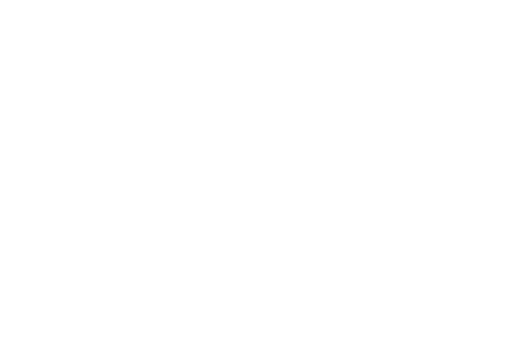
t = 0.00 s
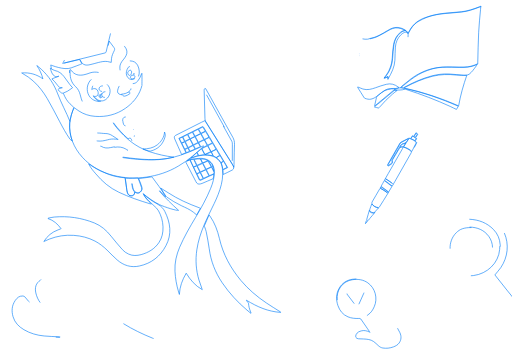
t = 1.25 s
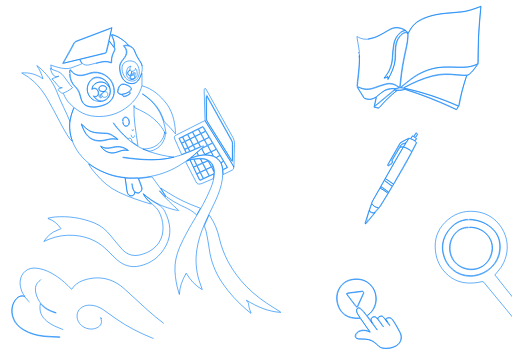
t = 2.50 s
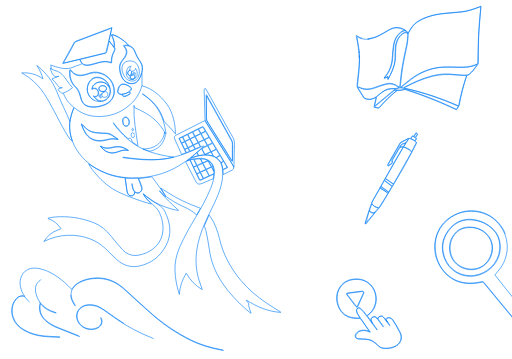
t = 3.75 s
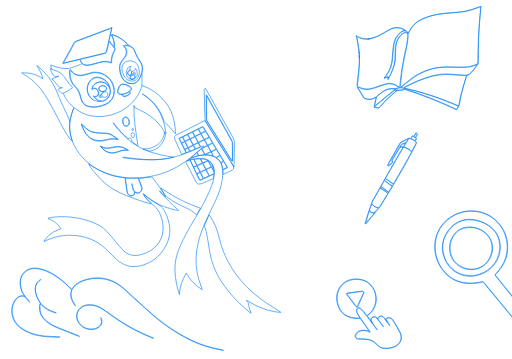
t = 5.75 s
t = 7.25 s: frame unchanged from t = 5.75 s, image omitted

The animated SVG that drew these frames (rendered in a browser with its animation timeline set to each time). Animation: 31 CSS @keyframes rules; one cycle of 8.40 s, repeats indefinitely.

<!--?xml version="1.0" encoding="utf-8"?-->
<!-- Generator: Adobe Illustrator 23.0.1, SVG Export Plug-In . SVG Version: 6.00 Build 0)  -->
<svg version="1.1" id="Layer_1" xmlns="http://www.w3.org/2000/svg" xmlns:xlink="http://www.w3.org/1999/xlink" x="0px" y="0px" viewBox="0 0 838.6 588" style="" xml:space="preserve">
<style type="text/css">
	.st0{fill:none;stroke:#007BF7;}
</style>
<g>
	<g>
		<path class="st0 eKKeooAd_0" d="M840.2,487.4c-3-3.7-6-7.3-8.9-11c-7-8.8-13.9-17.5-20.7-26.1c3.2-4,6.7-7.8,9.6-11.9
			c15.2-22.3,14-50.8-3.2-71.5c-10.1-12.2-23.4-19-39.1-20.5c-19.3-1.9-35.9,4.3-49.4,18.2c-12.2,12.5-17.1,27.9-15.4,45.3
			c1.2,12.6,5.6,24.1,13.8,33.8c10.1,11.9,22.9,18.9,38.7,19.8c8,0.5,15.9-0.3,23.7-2.2c1.4-0.3,2.2-0.1,3.1,1
			c7,8.6,14.1,17.1,21.2,25.7c8.7,10.5,17.3,21,26,31.5c0.2,0.2,0.5,0.3,0.7,0.5c0,0.5,0,1,0,1.4c-4.4-5.3-8.8-10.6-13.2-15.9
			c-10.5-12.8-21.1-25.5-31.6-38.3c-1.2-1.4-2.4-2.8-3.5-4.3c-0.7-0.9-1.4-1-2.5-0.8c-9.3,2.1-18.7,3.2-28.2,1.8
			c-16.4-2.4-29.4-10.7-38.4-24.4c-9.8-14.8-13.4-31.2-9.4-48.6c4.7-20.1,17.3-33.8,36.3-41.4c23.9-9.5,50.5-3.1,67.3,16.3
			c11,12.7,15.6,27.7,14.2,44.5c-1.2,14.9-8.1,27.2-18.4,37.8c-1.1,1.4-2.3,1.8-1,3.4c8.9,11,18.7,22.7,27.5,33.9
			c0.2,0.3,0.5,0.4,0.8,0.6C840.2,486.5,840.2,486.9,840.2,487.4z"></path>
		<path class="st0 eKKeooAd_1" d="M364.2,300.7 M364.2,300.7 M365.5,287.2 M367.1,285.8 M341.2,263.2l0.5,1c1.3,2.5,3.6,6,5,8.5l1.7-1.3l0,0
			c-1.3-2.7-3.2-5.7-5.9-7.4l-0.7-0.5l0,0L341.2,263.2z M145.2,268.4l0.6,1.3c3.7,6.5,6.9,10.2,11.1,15
			c10.5,12.6,22.7,23.1,37.6,30.1c16.6,7.9,34,13.8,51.6,19.1c0.4,0.1,0.8,0,1.8,0c-5.8-5-10.4-10.3-13.6-16.8
			c8.5,6.9,17.1,13.3,27,18.1c8.4,4,28.1,10.2,31.2,9.3c-11.2-10-21.9-20.3-31.5-31.7c0.1-0.1,0.3-0.3,0.4-0.4
			c3.1,3.4,6.5,6.7,9.6,10.1l0,0c0-0.5-0.3-1.3-0.6-1.8c-5.9-10.8-13.8-20.3-20.9-30.3c-0.3-0.4-1.2-0.7-1.8-0.6
			c-4.6,0.6-9.3,1.3-13.9,1.9c-2.2,0.3-4.5,0.5-6.9,0.7c0.8,1.7,1.5,3.2,2.1,4.7c1.3,3.4,2.8,6.7,3.6,10.1c1.2,4.9-4.3,9.5-6.6,9.4
			c-1.1,0-4.2-0.8-5.3-2.1c-0.1-0.1,0,2.2-0.7,3.4c-1.2,2.3-1.6,2.9-4.9,3c-3.3,0.1-5.3-1.8-6.3-4.7c-0.9-2.6-1.4-6.5-1.7-9.2
			c-0.6-4.1-1.1-8.2-1.8-12.3l-0.5-3.5c-8.3-0.6-17.3-2.2-26.5-5.5c-1-0.3-2-0.7-2.9-1.1c-3.3-1.5-6.7-2.9-10-4.4
			c-3.3-1.6-6.8-3.4-10.4-5.5C151.5,272.5,148.2,270.4,145.2,268.4z M348.4,255c0.1,0,0.2,0.1,0.3,0.1c0-0.1,0-0.3,0-0.4
			c-0.8-1.6-2.1-4.2-3-5.7l0,0c-2.6,1.1-7.5,3.4-10,4.4C339.4,253.6,344.7,254.3,348.4,255z M331.3,242.5c1.7-0.9,6.3-3.5,8.1-4.4
			c-1.6-2.8-3.4-6.4-4.9-8.9l0,0c-2.7,1.3-6.4,3.1-9.2,4.5c1.1,2.1,2.4,4.6,3.5,6.6 M328.6,239.8 M263.8,308.4l-0.5-0.3l0.2,0.4
			c2.6,4.3,5.5,8.5,8.2,12.8c0.3,0.5,0.9,1,1.4,1.4c7.6,5.3,15.4,10.2,23.8,14.1c7,3.3,14.2,6.3,20.3,11.1c1.6,1.3,3.2,2.6,4.9,4.1
			c2.1-3.7,4.1-7.2,6.2-10.9c-0.8-0.3-1.4-0.6-2-0.8c-17.8-6.5-35-14.2-50.9-24.6C271.5,313.1,267.6,310.9,263.8,308.4z M72.2,395.4
			c2.8-1.2,5.5-2.6,8.4-3.7c12.9-5.1,26.3-7.2,40.2-6.2c12.2,0.8,23.9,3.7,34.8,9.4c7.4,3.9,13.9,9,19.8,14.8
			c5.5,5.4,10.8,11,16.5,16c10.4,9.1,22.6,13,36.4,10c19.7-4.3,34.2-15.7,43.5-33.3c10.1-18.9,7.3-37.7-1.8-56
			c-2.3-4.6-5.7-8.5-10.3-11c-7-3.7-13.6-8.3-19.8-13.2l-4.2-3.5l1.4,2.7c1.2,2.5,6.3,7,9.1,9.9c3.3,3.3,6.8,6.3,10.2,9.6
			c1.3,1.3,2.4,2.9,3.3,4.5c4.4,8.1,7,16.8,7.3,26.1c0.3,9.4-1.5,18.3-6.9,26.1c-7,10.2-17,16.1-28.8,19.4
			c-6.9,1.9-13.8,2.3-20.6-0.8c-3.9-1.7-7.4-4.1-10.2-7.3c-6.3-7.2-12.6-14.5-18.5-22c-7.5-9.5-16.3-17.3-27.6-21.8
			c-21.1-8.4-43-11.6-65.6-9.6c-3.4,0.3-6.8,1.2-10.1,1.9c0,0.2,0,0.4-0.1,0.6c9.2,2.8,15.8,8.9,21.3,16.4c-0.2,0.3-0.3,0.4-0.4,0.5
			c-1.5,0.5-2.9,1-4.4,1.6c-9.8,3.6-17.6,9.9-23.1,18.8c0,0.1-0.1,0.3-0.1,0.4C71.9,395.5,72,395.5,72.2,395.4z M232.4,140.4
			c-0.5,1.6-0.9,3.2-1.5,4.8c-4.8,13.7-13.9,24.1-25.6,32.3c-14.9,10.3-31.5,14.4-49.4,13.1c-9.5-0.7-18.4-3.4-26.4-8.6
			c-2.7-1.7-5.3-3.7-7.9-5.5c-3.5,5.7-7,17.6-7.4,25.3c-1.1,21.7,6.5,40.1,20.8,55.9c13.9,15.3,31.5,24.7,51.4,29.8
			c17.5,4.4,35.3,5.1,53.2,2.6c18.6-2.6,36.2-8.4,52.4-18c8.1-4.8,15.9-10,23.1-16.2c5.7-4.9,11.3-9.8,16.9-14.7
			c0.6-0.6,1.1-1.3,1.6-1.9c-0.1-0.2-0.2-0.3-0.3-0.5c-2.2,1-4.4,1.9-6.6,2.9c-10.1,4.6-20.4,8.9-31,12.5
			c-15.4,5.1-31.3,7.7-47.6,7.7c-15.3,0-30.5-1.4-45.7-3.6c-0.5-0.1-0.9-0.3-1.3-0.4c0-0.2,0.1-0.3,0.1-0.5c27.4,3.5,56.3,7,83.6,0
			c-12.9-1.5-27.1-4.6-39.3-8.8c-12.5-4.2-23.8-10.4-33.9-18.8c-10.8-9-25.7-25.5-25.9-28.7c7.5,9.6,15.1,18.6,24.1,26.2
			c2.6-1.8,4.3-1.4,5.6,1.2c0.4,0.8,0.5,1.8,0.7,2.7c0.1,0.4,0.1,1.1,0.3,1.3c3,2.1,6.1,4.2,9.1,6.2c0.1-0.1,0.3-0.2,0.4-0.4
			c-3.1-21.8-7.5-43.4-6.4-65.6c0.3,0.6,0.4,1.2,0.4,1.8c-0.1,1,0.3,1.6,1.3,2c4.8,2.3,9.7,4.5,14.4,7.1c15,8.1,26.9,19.4,35,34.5
			c0.3,0.4,0.7,0.8,1,1.2l0.5-0.2c-0.7-3.8-1.4-7.6-2.1-11.3c-4.6-23.2-16.9-41.2-37-53.9c0.7,0,1.2,0.1,1.6,0.4
			c4.1,3.1,8.3,6.1,12.2,9.5c10.6,9.3,17.5,21,21.7,34.4c0.3,0.8,0.9,1.7,1.5,2.3c2.8,2.7,5.8,5.2,8.4,8.1c2.6,2.8,4.9,5.8,7.3,8.8
			c0,0,0.8,0.9,1.6,1.8c0.2-11.5-2.7-33.7-14.1-48.8C262.4,156.5,249.8,145.2,232.4,140.4z M331.3,474.4c-0.3-0.9-0.4-1.3-0.6-1.8
			c-1.6-4.6-3.3-9.2-4.8-13.9c-4.9-16.2-6-32.7-3.5-49.5c2.1-14.2,6.4-27.8,12-40.9c4-9.3,8.3-18.5,12.8-27.5
			c4.9-9.8,9.5-19.6,12.9-30c3.7-11.3,5.7-22.9,4.2-34.9c-1.4-10.4-6.9-17.1-16.9-20.3c-4.9-1.6-10-1.7-15.1-1.3
			c-6.7,0.6-13.1,2.3-19.3,4.8c-1.3,0.7-4.9,3.2-6.5,4.2c5.1-3.2,13.7-3.3,19.1-3.8c5.2-0.5,10.5,0.2,15.2,2.7
			c7.8,4.3,10,11.7,10.2,19.9c0.2,9.2-2.5,17.9-5.9,26.3c-6.8,16.7-15.6,32.3-24.8,47.8c-9.5,15.8-18.7,31.7-26,48.6
			c-5.4,12.6-8.4,25.7-7.7,39.5c0.6,11.6,2.6,22.8,5.9,33.9c0.4,1.4,0.9,2.8,1.3,4.1c0.5-12.6,4.7-23.8,11.2-34.8
			C311.9,458.7,319.8,468.1,331.3,474.4z M459.7,511.7c0.1-0.1,0.2-0.3,0.2-0.4c-0.3-0.2-0.6-0.4-1-0.7c-7.5-4.7-15.1-9.3-22.5-14.3
			c-15.6-10.5-29.8-22.6-41.9-37c-16.9-20.2-29.1-42.8-35.1-68.5c-3.1-13.2-7.6-25.7-15.5-36.9c-0.4-0.5-0.8-1-1.4-1.9
			c-2.6,6.1-5.2,11.8-7.6,17.5c-0.2,0.6,0.1,1.4,0.3,2.1c0.8,2.6,2,5.1,2.5,7.7c1.8,9.3,3.8,18.7,5,28.1
			c2.6,20.3,9.8,38.8,21.3,55.8c11.4,16.8,25.1,31.6,40.6,44.8c2.1,1.8,4.2,3.4,6.4,5.2c0.1-0.4,0.2-0.5,0.2-0.6
			c-0.2-0.6-0.4-1.2-0.7-1.8c-2-4.5-3.1-9.2-3.5-14.1c-0.1-1.2-1-1.9-1.9-2.5c-1-0.7-1.6-2.6-1.6-2.6l0,0
			C422,503,438.9,510.2,459.7,511.7z M61.2,107.9c-0.9-0.4,0,0-0.9-0.4c4.6,6.3,8,14,10,21.6c-10.4-7.3-21.8-10.7-34.8-9.6
			c1,0.6,1.6,1,2.2,1.3c6.1,3.5,11.9,7.4,17.1,12.2c9,8.3,16.5,18,22.6,28.5c7,12.2,13.6,24.7,20.1,37.2
			c5.7,10.9,10.2,19.2,17.1,29.3c0,0,3.5,2.8,3.9,3.3l0,0c-0.2-0.6-0.6-1.7-0.8-2.3c-3.2-9.3-4.3-17.9-3.5-27.8l0.3-2.5
			c-6-15-14.2-29.7-19.9-44.8c-5.9-15.7-14.7-29.3-27.1-40.6C65.5,111.6,63.3,109.8,61.2,107.9z M293,226.6c1.2-0.6,2.2-1,3.1-1.5
			c11.4-5.7,22.9-11.4,34.3-17.1c2.2-1.1,2.1-1.1,3.4,1c12,20.1,24,40.3,36.1,60.4c1,1.6,1.9,3.3,3,5.1c-2.2,1.1-4.3,2-6.3,3
			c-0.5,0.3-1.3,0.7-1.3,1.2c0,2,0.1,4.8,0.3,7.1c4.9-2.4,10.3-4.9,15-7.4c2.5-1.4,2.7-4.5,1.2-7c-0.3-0.5-0.9-1.5-1.2-2
			c-14.7-23.4-28.9-46.1-43.6-69.5c-0.5-0.8-0.8-1.5-1.3-2.3c-1.8,0.8-3.6,1.7-5.3,2.5c-14.2,7.2-28.5,14.4-42.7,21.6
			c-1.9,1-2.5,2.4-2,4.4c0.1,0.5,0.3,1,0.5,1.5c3.7,7.9,7.6,17.6,11.3,25.5l0,0c1.9-0.8,5-2.2,7.1-3
			C300.6,242.2,296.8,234.5,293,226.6z M85,129.2c1.5,1.4,2.9,2.6,4.1,4c1.8,2.1,3.6,4.3,5.3,6.6c1.6,2.1,2.5,3.6,5.1,3.6l1.2,0
			l1.4,0.3c-2.6,0.9-5.7,0.9-7.3,3.2c1.6,1.5,3.2,2.7,4.5,4.2c1.4,1.6,2.9,1.9,4.8,1.2c4.4-1.6,8.4-3.8,12.1-6.7
			c0.9-0.7,1.8-1.3,2.7-2c-1.9-2.1-3.3-3.5-4.5-5.1c-3.2-4.3-6.4-8.7-9.6-13.1c-3.8-5.1-8.6-8.6-14.9-9.9c-2.1-0.5-4.1-1.8-6.1-2.8
			c-0.5-0.2-0.9-0.7-1.4-1c0.6,2.8,1.6,5.3,2.6,7.8s2.6,4.2,4.9,5.4c0.7,0.4,1.6,0.7,2.5,0.7l1.1,0c0,0,2.8-1,2.9-0.8
			C92.6,126.4,88.8,127.8,85,129.2z M383.1,273.9c0.2,0,0.2-2.4,0.2-2.4s0-2.2,0-2.7c0.2-6.5,0.2-13.1,0.4-19.6
			c0.1-4.3,0.4-8.5,0.4-12.9c0-4.1-0.7-7.8-2.8-11.4c-12.4-21.8-24.2-43.7-36.5-65.6c-2.6-4.6-5.2-9.3-7.8-13.9l-1.4-0.6l-1,1.2
			c-0.1,0.6-0.2,1.3-0.2,2c0.1,4.7,0.3,9.5,0.4,14.2c0.3,10.6,0.5,21.2,0.9,31.8c0.1,1.6,0.3,3.4,1.1,4.8
			c13.3,21.3,26.7,42.6,40,63.9C378.7,265.3,381.9,271.3,383.1,273.9z M215.9,300.9l0.5-0.1c0.1,0.4,1,5.5,1.1,5.9
			c0.8,3.1,1.6,4.8,1.6,4.8c1.3,3.2,5.4,4.7,8.3,4c3.4-0.7,5.5-4.3,4.5-7.9c-1.4-4.7-4-11.3-5.7-15.9l-1.9,0c-4.6,0-9,0.6-13.6,0.5
			c-1.8,0-3.5-0.2-5.4-0.4c0,0.5,0,0.7,0,0.9c0.7,5.2,1.4,10.4,2.1,15.6c0.4,3,0.5,6.1,2.1,8.9c1.3,2.3,3.2,3.4,5.9,3.2
			c2.6-0.2,4.2-1.7,5-4c0.2-0.6-0.3-2.4-0.7-3C216.6,309.5,216.7,305.5,215.9,300.9z M114.5,199c1.2-7.3,3.5-15.3,6-22l0.4-1.1
			c-1.7-1.6-4.5-4.3-6.2-5.8c-4.4-4.2-8-9.7-11-17.4 M93.1,147.9 M350.4,285.1c-0.8,0.3-1.2,0.5-1.6,0.7c-6.6,3.1-13.2,6.1-19.7,9.2
			c-1.6,0.8-2.2,0.4-3-1.1c-4.8-9.9-10.2-22-15.1-31.9l0,0c-1.2,0.2-5.8,2.3-6.7,3.3l0.3,0.8c5.4,10.4,10.9,20.9,16.2,31.3
			c2,4,3.8,4.8,8.1,3.7c0.7-0.2,1.4-0.4,2.1-0.7c5.7-2.4,12.5-5.3,18.1-7.7c0-0.1,0.1-0.5,0.3-1.1
			C349.8,289.6,350,287.5,350.4,285.1z M234,244l1.8,0.6c2.7,1.1,5.3,2.1,8,2.7c0.9,0.2,1.8,0.2,2.9,0.1c12.2-3.1,20-10.8,23.5-22.8
			c0.7-2.4,0.7-5.7-0.7-8.3c-0.5,8.6-5.6,15.9-11.8,20.9C251.3,242.4,242,244,234,244z M330.6,243.4c1.8,3.3,3.4,6.3,5.1,9.4
			c3.2-1.5,6.3-2.9,9.5-4.4c-1.7-3-3.7-6.8-5.4-9.6l0,0C337,240.2,333.5,241.9,330.6,243.4z M337.2,278.2c-3,1.4-5.8,2.8-8.8,4.1
			c1.7,3.4,3.2,6.5,4.9,9.8c3-1.4,5.9-2.8,9-4.2C340.5,284.5,338.9,281.4,337.2,278.2z M325,233.1c3.1-1.5,6-3,9-4.5
			c-1.8-3.2-3.5-6.1-5.2-9.3c-3,1.5-5.9,2.9-8.9,4.4C321.6,226.9,323.3,229.9,325,233.1z M328.1,281.6c3-1.4,5.8-2.7,8.8-4.1
			c-1.8-3.4-3.4-6.5-5.2-9.8c-2.9,1.3-5.7,2.6-8.6,3.9C324.8,275,326.4,278.2,328.1,281.6z M340.7,263.6c-2.8,1.3-5.5,2.4-8.3,3.7
			c1.8,3.4,3.4,6.5,5.1,9.8c2.9-1.3,5.5-2.6,8.4-3.9C344.1,269.9,342.5,266.8,340.7,263.6z M337.9,277.8c1.6,3.1,3.4,7.1,4.9,9.8
			l0,0c1.4-0.5,6.3-2.3,7.7-3l0.4-1.2l0-0.6c-0.7-1.4-3.9-8.4-4.4-9.1l0,0C344,274.9,340.7,276.6,337.9,277.8z M340.5,238.5
			c1.7,3,3.7,7.1,5.3,9.9l0,0c2.4-1.1,5.7-2.9,8.1-4c-1.8-3-4-6.9-5.8-9.7l0,0C346,235.7,342.9,237.3,340.5,238.5z M346.3,248.7
			c1.1,2.5,2.1,4.6,3,6.6l4.9,2.6l5.7-3.7c-1.9-3.2-3.9-6.3-5.7-9.4C351.5,246.2,349.1,247.4,346.3,248.7z M316,237.6
			c-1.6-3-3.4-6.7-4.9-9.4l0,0c-2.3,1.1-5.3,2.7-7.6,3.9c1.6,3.2,3.1,6.3,4.7,9.5C310.9,240.3,313.4,239.1,316,237.6z M316.7,237.2
			c2.6-1.3,5-2.5,7.6-3.8c-1.8-3.2-3.4-6.2-5.1-9.4c-2.6,1.3-5,2.5-7.5,3.8C313.5,231.1,315,234.1,316.7,237.2z M342.2,224.6
			c-1.9-3.1-3.7-6.1-5.5-9.2c-2.5,1.2-4.7,2.4-7.2,3.6c1.7,3,3.6,6.6,5.2,9.4l0,0C337,227.4,340,225.9,342.2,224.6z M322.7,270.8
			c3-1.3,5.7-2.6,8.6-3.9c-1.1-2.1-2-4.7-3.1-6.6l0,0c-3.1,0-7.4,0-10.3,0.8C319.4,264,321.2,267.7,322.7,270.8z M347.8,234
			c-1.8-3.1-3.5-5.9-5.3-8.8c-2.5,1.3-4.9,2.5-7.4,3.7c1.7,3.1,3.3,5.9,5,8.9C342.7,236.5,345.1,235.3,347.8,234z M319.5,223.1
			c3.1-1.5,5.9-3,8.9-4.5c-1.4-2.4-2.6-4.5-3.9-6.8c-3,1.5-5.8,2.9-8.7,4.4C317.1,218.6,318.3,220.7,319.5,223.1z M307,220.5
			c-2.6,1.3-5,2.5-7.5,3.8c1.2,2.5,2.3,4.7,3.5,7c2.6-1.3,5.1-2.5,7.6-3.8C309.4,225.1,308.3,222.9,307,220.5z M330.1,243.7
			L330.1,243.7c-1.4,1.2-5.9,4.9-7.2,6l0,0l2.5,5.1c1.9-0.3,5.6-1.1,7.5-1.3c0.6,0,1.5-0.1,2.3-0.2
			C333.6,250.3,331.7,246.6,330.1,243.7z M307.7,220.2c1.1,2.1,2.6,4.9,3.7,6.8l0,0c2.2-1,5.2-2.4,7.5-3.5c-1.3-2.4-2.5-4.6-3.8-6.9
			C312.5,217.8,310.3,218.9,307.7,220.2z M322.3,271.7c-1.8,0.8-3.4,1.6-5.1,2.4c1.6,3.3,3.4,7.4,5,10.5l0,0
			c1.4-0.7,3.7-1.9,5.2-2.7C325.7,278.4,324.1,275.2,322.3,271.7z M332.7,292.4c-1.7-3.3-3.3-6.5-5-9.8c-1.8,0.8-3.4,1.6-5.1,2.4
			c1.7,3.4,3.2,6.6,4.8,9.9C329.2,294.1,330.9,293.3,332.7,292.4z M329.1,218.3c2.5-1.2,4.7-2.4,7.1-3.6c-1.4-2.3-2.6-4.5-4-6.7
			c-2.4,1.2-4.6,2.3-7,3.5C326.6,213.8,327.8,215.9,329.1,218.3z M317,237.9c1.1,2.1,2.1,4,3.1,5.9c2.7-1.2,5.2-2.4,7.9-3.6
			c-1.2-2.1-2.2-4.1-3.4-6.2C322,235.4,319.6,236.6,317,237.9z M362.3,266.7c1.3,3.6,2.4,7.2,2.7,11l6.9-3.5
			c-1.4-2.4-4.4-7.9-5.6-10L362.3,266.7z M297.9,234.8c1.6,3.3,3.1,6.3,4.6,9.5c1.8-0.9,3.2-1.6,4.9-2.5c-1.6-3.3-3.1-6.3-4.7-9.5
			C301,233.2,299.5,234,297.9,234.8z M316.9,273.4c1.8-0.8,3.4-1.6,5.1-2.3c-0.8-1.7-3.9-8.6-4.7-10.1l0,0c0,0-5.6,0.6-5.8,0.8
			C312.9,264.6,315.3,270.3,316.9,273.4z M319.4,244.2c-1.1-2.1-2-3.9-3.1-5.9c-2.6,1.3-5.2,2.6-7.8,4c0.8,1.7,2.1,4,2.9,5.4l0,0
			C314,246.7,316.9,245.5,319.4,244.2z M354.2,258.3c3,2.1,5.5,4.9,7.7,8.1c0.7-0.4,2.7-1.7,3.8-2.4c-0.2-0.4-0.4-0.7-0.6-1.1
			c-1.4-2.4-3-5.7-4.5-8l0,0C358.9,255.5,355.7,257.6,354.2,258.3z M302.3,231.7c-0.6-1.2-3-6.3-3.4-7.2l0,0l-5.2,2.3
			c1.1,2.2,2.6,4.9,3.8,7.3C299.2,233.3,300.6,232.5,302.3,231.7z M328.7,260.3c1.1,2.1,2.2,4.7,3.3,6.4l0,0c2.4-1,5.7-2.5,8.5-3.8
			C336.6,261.1,333,260.3,328.7,260.3z M302.9,245c0.9,1.7,1.6,3.3,2.5,5c1.8-0.7,3.4-1.4,5.1-2.1c-0.9-1.9-1.8-3.6-2.7-5.4
			C306.1,243.4,304.6,244.1,302.9,245z M322.5,250c-2.4,2.2-7.7,6.6-9.9,8.6l0.5-0.1c2.9-0.8,8.7-3,11.7-3.9
			C324.2,253.2,323.2,251.4,322.5,250z M348.6,271.9l-1.7,1.4l0.1,0.1c0.6,1.4,2.7,5.7,3.3,7.2c0.2-0.1,0.2-0.1,0.4-0.2
			C350.3,278.6,349.6,273.3,348.6,271.9z"></path>
		<path class="st0 eKKeooAd_2" d="M635.4,130.6l-0.1-2.4c0-0.7,0-1.4,0-2.4c-1.3,0.6-2.3,1.2-3.3,1.6c-1,0.5-2.9,0.7-2.9,0.7l0,0
			c0,0,0.6-1.2,1-1.8c7.4-9,11.8-20.1,12.4-31.7c0.4-7.4,0.9-14.8,2.2-22c1.4-8,5.1-15.1,11.8-20.2c1.6-1.3,5.5-3,7.7-2.4
			c-4.1-2.4-11-4.7-16-4.3c-4,0.4-7.6,1.8-11.1,3.8c-6.6,3.8-13.2,7.6-20,10.9c-3.4,1.6-7.3,2.2-11,3.2c0-0.2,0-0.4,0-0.6
			c10.7-1.9,19.6-7.5,28.7-13c4.8-2.9,9.8-5.3,15.6-5.1s10.7,2.4,15.3,5.7c1.1,0.8,1.7,2.3,2.7,3.6c0.8-1.5,1.7-3,2.6-4.6
			c5.7-10.3,14.5-16.7,25.3-20.7c10.4-3.9,21.2-6.1,32.2-7.2c8.9-0.9,17.9-1.5,26.9-2.4c10.5-1.1,20.4-4.5,30.1-8.3
			c0.6-0.3,1.3-0.5,2.3-0.9c-0.1,1.5-0.2,2.6-0.3,3.8c-1.2,15.4-2.8,30.8-3.5,46.3c-0.6,14-0.3,28.1-0.5,42.1c0,1.2-0.4,2.5-1,3.5
			c-4.1,5.7-8.3,11.4-13.7,15.9c-0.6,0.5-1.3,1.1-2.1,1.3c-2.1,0.6-2.8,2.1-3.4,4.1c-4.5,14.7-8.4,29.5-11,44.7
			c-0.2,1.1-0.9,2.2-1.5,3.2c-0.9,1.6-2,3.1-3.1,4.8c-2.4-1.1-4.9-2.2-7.4-3.3c-24.2-11.1-49-21-74.4-29.1c-1.4-0.5-2.7-0.9-3.9-0.6
			c-3.7,1-6.9,2-10.7,1.3c-0.6-0.1-1.8,0.7-2.3,1.1c-9.9,8-19,16.9-27.3,26.6c-0.5,0.6-1.4,1.1-2.1,1.1c-2.4,0-4.7-1.2-7.1-1.3
			c1.3-5.9,2.2-10.4,3.5-16.2c-1.6,0.8-2.9,1.4-4.2,2c-4.9,2.1-9.9,1.6-14.8,0c-0.5-0.2-1-0.8-1.4-1.3c-3.5-5.5-6.9-11.1-10.3-16.7
			c-0.1-0.1-0.5-2.5-0.5-2.5s0,0,0-0.1c0.6-11,1.5-14.9,2.5-24.6c0.4-3.5,1.6-15.3,1.1-22.2c0-0.5-0.2-2.8-0.1-2.9
			c0-0.1,0.3,1.9,0.6,3.6c0.2,15.2-1.6,30.2-3.4,45.2c-0.2,1.4,0.3,1.9,1.4,2.4c8.7,4.1,17.5,4.5,26.5,1c5.9-2.3,12-4.2,18.1-5.9
			c7.3-2,14.1-0.6,20.3,4c0.8,0.6,1.8,1,2.9,1.6c0.4-4.3,0.8-8.1,1.2-12c1.4-14.5,4-28.7,6.9-42.9c1.8-8.7,4.4-17.8,4.8-26.4
			c0.2-3.6,0.3-3.9,0.1-6.1c-0.2-1.5-2.4-2.2-3.9-1.9c-3.9,0.9-6.6,3.5-9,6.5c-4.1,5.3-6,11.5-6.5,18c-0.4,5.1-0.5,10.3-0.4,15.5
			C648.1,107.1,635.4,130.6,635.4,130.6 M780.7,105.6l-1.5,1c-6.8,3.2-17.1,4-26,3.8c-9.3-0.3-18.7-0.5-28-0.2
			c-11.4,0.3-22.1,3.5-32.4,8.2c-10.3,4.7-19.3,11.3-28,18.4c-2.3,1.9-5.3,4.3-7.6,6.2c0.1,0.2,0.2,0.4,0.3,0.6
			c3.4,0.6,3.2,0.1,4.9-0.7c13.9-7.6,28.2-14,43.5-18.2c9.7-2.6,19.5-4.1,29.5-3.5c7.9,0.4,15.8,1.4,23.6,2.1c3.7,0.2,5.6,0,9.3-1.6
			c5.3-4.1,7.9-8.7,11.7-13.6c0.9-1.3,2.1-3.5,2.1-3.5L780.7,105.6z M655.4,143.1c0.2,0.1,0.6,0.2,0.8,0.3c0.7-0.6,1.4-1.8,2.1-2.4
			c5-4,9.9-8.2,15-12c20-15.1,42.5-20.7,67.5-19.3c6.3,0.4,12.8,0.1,19.2,0.2c7.4,0.1,15.2-2.2,21.9-5.2l0.6-0.6
			c0.2-16.5,0.9-34.8,1.5-51.2c0.5-12.5,2.1-25.1,3.1-37.6c0.1-1.3,0.1-2.8,0.3-4.4c-0.9,0.3-2.1,0.7-2.7,0.9
			c-9.2,3.6-18.6,6.8-28.5,7.9c-8.6,1-17.2,1.5-25.8,2.3c-10.4,1-20.8,2.5-30.6,6.2c-5.2,2-10.4,4.4-15.2,7.2
			c-6.9,4.1-11.2,10.7-14.9,17.6c-0.5,1-1.2,2-1.2,3.1c-0.1,8.4-1.4,16.7-3.2,24.9c-3.9,17.6-7.3,35.3-8.8,53.4
			C656.1,137.3,655.6,140.5,655.4,143.1z M751.2,173.4c2.8-16.8,8-34.8,13.4-50.1c-5.5,0-12.3,0.2-17.5-0.4
			c-12.9-1.5-25.7-1.2-38.4,1.9c-15.6,3.9-30.3,10.3-44.4,17.8c-0.4,0.2-1.8,1-2.6,1.5C692.4,150.7,722.7,160.9,751.2,173.4z
			 M585.9,142.4c0,0.3-0.1,0.7,0,0.9c3.2,5.3,7.1,11.1,10.3,16.4c0.3,0.4,0.9,1.3,1.4,1.4c3.4,1,6.5,2,10,1.3
			c4.5-0.8,8.7-3.8,11.9-6.5c3.8-2.8,7.3-6.3,11.5-8.5c5.2-2.8,11.7-2.5,17.5-2.5c1.5,0,3.6-1.1,5.2-1.5l-1.4-0.8l-0.4-0.3
			c-5.7-4.3-12.2-6-19.2-4.2c-6,1.5-11.8,3.5-17.6,5.6c-6.8,2.4-13.5,4.2-20.7,2.1C591.7,145,588.7,143.3,585.9,142.4z M750.7,174
			c-28.1-12.3-57.8-22.8-87.8-29c0.8,0.8,1.6,1.3,2.9,1.7c24.4,7.9,48.3,16.9,71.6,27.6c3.2,1.4,7,3.5,10.2,4.9
			C748.7,177.6,749.7,175.8,750.7,174z M668.2,55.2c-1.7-4.3-4.4-5.4-6.5-4.6s-4.2,1.9-5.9,3.3c-6,5.1-9.4,11.9-10.6,19.5
			c-1.2,7.5-1.6,15.1-2.2,22.7c-0.8,10.1-3.8,19.3-10,27.5c-0.9,1.1-2.9,3.1-3.7,4.3l0,0c1.6-0.9,4.4-1.7,6.2-2.7
			c0.1,1.2,0,2.4,0.2,3.9c5.6-9.5,10.6-19.7,11.1-30.5c0.4-7.2,0.2-14.4,0.8-21.5c0.7-7.8,3.4-14.8,9.3-20.3
			C659.6,54.4,665.3,50.1,668.2,55.2z M647.6,145.5c-8.5-0.5-16.4,1.2-23.2,6.7c-2.2,1.8-4.5,3.5-6.7,5.4c-0.5,0.4-0.9,1.1-1,1.8
			c-1,4.1-1.9,8.3-2.8,12.4c-0.1,0.5-0.1,1.1-0.2,1.8C625.1,164.1,636.3,154.8,647.6,145.5z M650.6,148c0,0-0.5,0-2.1-0.1
			c-0.7,0-2.2,0-2.9,0.5c-9.1,7.4-18.1,14.9-27.1,22.4c-1.7,1.4-3.2,2.4-5.2,4.3c2.2,0.5,4.9,1.9,6.6,1.8c0.9-0.1,1.6-1.2,2.2-1.8
			c6.4-7.5,13.1-14.3,20.6-20.8C644.8,152.3,648.4,149.9,650.6,148z M646.3,147.4c5.4,0.1,11.7,0.5,16.7-1.3
			C659.8,142.5,650,143.5,646.3,147.4z"></path>
		<path class="st0 eKKeooAd_3" d="M48.2,494.8c-0.4-0.3-0.8-0.6-1.1-1c-2.2-2.6-4.3-5.2-6.5-7.7c-0.6-0.7-2.3-1.2-3.2-1.3
			c-5.8-0.3-9.3,2.8-12.4,7.3c-5.7,8.2-6.3,17.3-3.6,26.7c2.8,9.7,9.4,16.2,17.8,21.2c10.2,6.1,21.5,9.2,33.2,10.3
			c8.2,0.7,16.4,1,24.6,1.4c0.4,0,0.8,0.1,1.5,0.3c-0.6,0.3-0.8,0.6-1,0.5c-12-0.7-24-0.4-35.8-3c-10.6-2.4-20.5-6.2-29.2-13
			c-12.1-9.5-16.4-25.6-11-39.3c2.1-4.2,4.2-7.8,8-10.5c1.9-1.2,4.5-2.1,6.8-2.3c2.2,0.1,3.6,1.2,4.4,1.1c-1-2.1-2.4-2.6-4.7-7.7
			c-2.1-5.6-3.6-11.2-3-17.3c1.5-13.9,12.3-22.8,26.2-21.3c13.1,1.4,24.4,7,35.1,14.4c8.2,5.7,15.7,12.3,22.4,19.7
			c0.2,0.2,0.3,0.3,0.7,0.6c2-3.7,4.9-6.5,8.2-9c6.3-4.7,13.6-7,21.2-8.5c14.6-2.8,28.7-0.9,41.9,6c6.3,3.3,11.7,7.7,16.9,12.4
			c11.9,10.8,23.7,21.8,35.6,32.6c22,20,46,37.1,72.8,50.1c15.8,7.6,32.5,12.3,49.7,15.4c0.7,0.1,1.4,0.3,2.1,0.5
			c0,0.2-0.1,0.4-0.1,0.6c-0.5-0.1-1.1-0.1-1.6-0.2c-20.2-3.6-39.6-9.6-57.8-19.3c-17.9-9.6-35-20.5-50.5-33.7
			c-12.5-10.6-24.5-21.7-36.7-32.6c-8-7.1-15.4-14.9-24.3-21.1c-12.6-8.8-26.6-12.1-41.8-10.8c-8,0.7-15.6,2.7-22.7,6.5
			c-4.3,2.3-8.1,5.2-10.8,9.3c-4,5.9-3.6,12.2-1.3,18.4c1.2,3.1,3,6,4.6,8.9c0.3,0.5,0.5,1,0.4,1.7c-0.2-0.2-0.6-0.4-0.7-0.6
			c-3.5-5.4-6.6-11-6.7-17.6c0-2.4,0.5-5.7,1.1-7.1l0.4-1.1c-12-13-26.6-24.8-43.3-31.3c-5.7-2.2-11.6-3.6-17.7-3.6
			C42,440,31.6,451.9,33.6,466.2c0.9,6,2.1,12,5.9,17c2.6,3.5,5.5,6.8,8.3,10.1c0.3,0.4,0.6,0.8,0.9,1.2
			C48.5,494.6,48.4,494.7,48.2,494.8z"></path>
		<path class="st0 eKKeooAd_4" d="M660.3,240.8c-3.2-0.5-4.9,0.2-6.4,2.7c-3.6,6-7.1,12-10.7,17.9c-0.6,0.9-0.8,1.7-0.4,2.8
			c0.7,1.8-0.1,3.5-1.9,4.7c-1.5,0.9-3.1,2-4.6,2.8c-0.4,0.2-0.9-0.2-1.3-0.5c-0.3-0.2-0.3-1.2,0-1.6c6.8-11.9,13.4-23.6,20.2-35.5
			c0.4-0.6,1.1-1.1,1.7-1.4c4-2.1,8.1-4.1,12.2-6.1c0.6-0.3,1.4-0.3,2.1-0.1c1.4,0.4,2.1,0,2.6-1.3l0.8-1.6c0.5-1.2,1.3-1.5,2.6-0.6
			l1.4-1c0.9-1.4,1.7-3,2.5-4.4c0.4,0,0.5,0,0.6,0c3.1,1.8,3.1,1.8,1.1,4.8c-0.6,0.9-1.2,1.9-1.9,2.9c2,1,1.6,2.3,0.5,3.6
			c-1.1,1.4-1.3,2.6,0.4,3.8c1,0.7,0.7,1.4,0.2,2.3c-6.6,12.4-12.7,25-19.7,37.2c-12.7,22.1-25.9,43.9-39.1,65.7
			c-1.6,2.6-4.1,4.6-6,7c-4.4,5.3-8.6,10.7-13,16.1c-1.4,1.8-2.8,3.5-4.3,5.2c-0.4,0.4-1.1,0.4-1.6,0.6c-0.1-0.6-0.4-1.2-0.3-1.8
			c3.5-10.8,6.7-21.6,10.6-32.2c1.6-4.5,4.4-8.7,6.7-12.9c11.5-20.5,23.1-41.1,34.7-61.6c3.1-5.5,6.6-10.7,9.8-16.2L660.3,240.8z
			 M598.5,366.3c1-1.1,2.1-2.3,3.2-3.6c-0.8-0.5-1.2-0.8-1.8-1.2C599.4,363.3,598.9,364.8,598.5,366.3 M655.5,241.1
			c0.7-0.7,3.2-0.5,4-0.6c0.7,0,1.5-0.2,2.2-1.8c0.5-1.1,2.5-3.8,3.1-4.8c-1.7,0.8-2.8,1.5-4.4,1.7c-2,0.5-3.3,2-4.6,4.1
			c0,0.1-1,1.8-1,1.9C654.9,241.5,655.5,241.1,655.5,241.1z M667,228c-3.5,1.6-6.9,4.1-10.4,5.8c-0.5,0.2-0.8,0.8-1.1,1.3
			c-6.6,11.4-13.1,22.7-19.6,34.1c-0.3,0.5-0.4,1-0.6,1.5c0.2,0.2,0.3,0.3,0.5,0.5c2-1.3,4.1-2.5,5.9-4.1c0.6-0.5,0.6-2.1,0.3-3
			c-0.3-1-0.3-1.6,0.2-2.5c4.3-7.2,8.7-14.3,12.8-21.6c1.4-2.5,3-4.2,5.8-4.7c3.6-0.6,6.6-4,7.8-7l0.4-1.1L667,228z M644.4,301.3
			c0.7-1.2,1.5-2.4,2.2-3.7c8.9-15.7,17.8-31.5,26.8-47.2c0.8-1.3,0.5-2.1-0.6-3c-3-2.6-8.3-5.4-12.1-6.5l-1,1.8
			c-8,13.7-15.7,27.6-23.7,41.4c-1.6,2.8-3.2,5.6-4.7,8.3C635.8,295.4,640,298.3,644.4,301.3z M622.7,308.4
			c-0.2,0.2-0.4,0.2-0.4,0.3c-4.2,7.8-8.7,14.4-12.9,22.2c-0.2,0.5-0.6,2.3-0.1,3.2c2.4,3.4,6.2,5.3,10.3,5.9c0.5,0.1,1.2,0,1.5-0.5
			c4.3-7,9.8-15.3,14-22.4c0.3-0.4-0.8-1.3-0.8-1.3C631.1,312.9,626.9,310.5,622.7,308.4z M674.5,248.1c2.3-4.6,4.7-8.8,6.8-13.3
			c0.2-0.3,0.1-1.6-0.2-2c-2-3.1-5.6-4-8.7-5.4c-0.8-0.4-2.5-1.1-3.4,0.4c-2.6,4.2-5.2,8.5-7.9,12.9
			C666.5,242,670.8,244.3,674.5,248.1z M636.6,314.4c1.7-2.9,3.5-5.9,5.4-9.1c-4.3-3.2-8.4-6.3-12.6-9.5c-1.9,3.4-3.6,6.6-5.2,9.4
			C628.4,308.4,632.4,311.4,636.6,314.4z M608.9,334.1c-1.1,2.9-2,5.4-2.9,7.9c-1,2.8-0.7,3.8,1.9,5.3c1.1,0.6,2.4,1,3.7,1.3
			c0.4,0.1,1.1-0.1,1.4-0.4c2.3-2.4,4.5-4.9,6.9-7.6C615.4,339.9,611.8,337.9,608.9,334.1z M605,344.4c-1.3,4.2-3,10.4-4.3,14.9
			c-0.2,0.5,0.3,1.2,0.8,1.5c0.4,0.3,1.5,0.3,2-0.1c0.8-0.8,1.4-1.8,2.1-2.7c2.1-2.8,6.6-7.6,8.5-10.2
			C611.2,350.4,604.5,348,605,344.4z M629.8,295.2c4.2,3.2,8.4,6.3,12.6,9.5c0.4-0.6,0.6-0.9,0.9-1.3c0.2-0.3,0.8-1,1-1.5
			c-4-3.4-8.6-6.4-13.3-9.2C630.7,293.4,630.1,294.7,629.8,295.2z M673.1,227c2.2,1.1,4.5,2.4,6.6,3.4c0.7-1.2,1.3-2.3,1.9-3.4
			c-1.9-1.4-3.8-2.8-5.7-4.2C675,224.4,673.9,225.5,673.1,227z M635.6,316.2l0.9-1.3l-0.9-0.7c-3.5-2.6-8.3-5.6-11.8-8.2l0,0
			l-1.1,1.9c3.6,2.2,8.4,5.3,11.8,7.6L635.6,316.2z M681.4,218.5c-1,1.9-2.2,3.1-3.3,4.9c0.7,0.4,1.5,1,2.1,1.4
			c1.1-1.6,2.1-3.2,3.2-4.8C682.8,219.4,682.3,219,681.4,218.5z"></path>
		<path class="st0 eKKeooAd_5" d="M605.3,543.2c-2.1-2.8-4.4-6.5-6.2-9c-2.8-3.9-5.4-7.7-8.1-11.7c-0.7-1-2.1-1-3.3-0.9c-6,0.2-12-0.3-17.7-2.6
			c-8.5-3.5-13.6-10.1-16.5-18.5c-3.4-9.9-3.1-19.6,2.3-28.8c4.8-8.2,12.3-12.9,21.6-14.3c10.4-1.6,20.1,0.4,28.2,7.5
			c6,5.3,9.5,12.2,10.4,20c1.6,13.2-3,24-13.9,31.9c-0.1,0.1-0.3,0.2-0.6,0.6c1.5,2,3.1,4,4.6,6c0.2,0.1,3.8,6.1,3.8,6.1
			c-4.6-7.1-1-10.5,2.4-10.9c2.9-0.2,4.9,1.6,6.5,4c-0.7-3.4,3.5-5.1,6.5-5.2c2.4-0.1,7.7,8.7,9.6,10.5c0,0-3.6-5.2-3.2-5.8
			c3.5-2.5,8.9-3.1,12.6,2.7c4.1,6.5,8,13.1,11.4,20c2.8,5.7,2.6,11.8-1.3,17.1c-1.5,2.1-3.7,3.8-5.9,5.1
			c-5.9,3.4-12.3,4.1-19.1,3.7c-4.7-0.3-8.2-2-11.2-5.6c-4.8-4.7-11.9-9.2-19.8-9.5c-3.4-0.1-7.1-0.1-10.5-0.3c-5.4-0.3-8-4.1-5-8.7
			c2.4-3.7,6.3-5.5,10.5-5.8c2.9-0.3,5.8,0.1,8.8,1C602.2,542,604.3,542.9,605.3,543.2z M606.6,543.9l-0.3,0.4
			c-0.5-0.2-0.9-0.4-1.4-0.6c-4-1.8-8-2.9-12.4-1.9c-3.9,0.9-7.5,2.3-9.3,6.3c-1.6,3.6-0.1,6.4,3.8,6.8c2.7,0.3,5.5,0.2,8.3,0.3
			c5.8,0.3,11.7,0.7,16.7,4.2c2.7,1.9,5,4.3,7.4,6.5c2.2,2.1,4.6,3.6,7.6,4.1c5.9,0.9,11.7,0.3,17.3-1.8c3.7-1.4,7.2-3.2,9.5-6.5
			c3.7-5.3,3.8-11.1,1.2-16.8c-1.9-4.1-4.3-8-6.6-12c-1.9-3.3-3.9-6.6-6.2-9.6c-2.7-3.5-7.4-3.5-10.1-0.4c2.2,3.4,4.4,6.7,6.6,10.1
			l-0.6,0.4c-0.4-0.5-0.7-1-1.1-1.5c-2.8-3.9-5.5-7.8-8.4-11.6c-1.9-2.5-4.2-3-8-1c-1.8,1-2,2.3-0.7,4c2.4,3.4,4.8,6.8,7.3,10.3
			c0.3,0.5,0.7,1,1,1.5l-0.5,0.4c-0.4-0.5-0.7-1-1.1-1.5c-3.2-4.4-6.3-8.8-9.6-13.1c-1.8-2.3-5.3-2.4-7.9-0.3
			c-1.7,1.4-1.7,4.2-0.1,6.5c2.8,3.8,5.3,7.8,8,11.7l1,1.4l-0.5,0.3c-0.4-0.6-0.9-1.2-1.3-1.8c-5.7-7.8-11.3-15.6-17.2-23.3
			c-2.7-3.5-5.8-6.7-9-9.8c-2.3-2.2-5-1.3-5.6,1.9c-0.3,1.4,0,3.1,0.4,4.5c0.4,1.4,1.2,2.6,2,3.8c4.7,6.9,9.5,13.9,14.3,20.7
			C602.8,539,604.8,541.4,606.6,543.9z M601,517l0.8-0.6l1-0.8c4.8-3.2,7.8-7.9,10.1-13.1c6.2-13.7,1.8-30.5-10.4-39.2
			c-7.3-5.2-15.6-6.4-24.4-5.3c-8.5,1.1-15.5,5.1-20.4,12.1c-4.7,6.7-6.2,14.2-5.2,22.3c1.2,9.2,4.8,17.1,12.4,22.7
			c6.9,5.1,15,6,23.3,5.7c0.1,0,1.5,0,1.5-0.2c-1.4-2.4-3.4-5.1-4.6-7.6c-0.7-1.4-1.2-2.9-1.2-4.4c0-1.9,0.2-2.9,1.7-3.9
			c1.9-0.9,3.8-0.9,5.2,0.4c1.7,1.6,3.3,3.3,4.9,5C597.6,512.2,599.3,514.9,601,517z"></path>
		<path class="st0 eKKeooAd_6" d="M131.7,105.9 M84.3,112.9l-1.2-6.5c0,0,21.8,9.2,33.4,4.8c13.5-5,16.3-6.1,17.7-6.8c-1.4-2.2-2.8-4.8-4-7l0,0
			c-7.8,1.9-17.7,4.1-25.5,6l-2,0.5l0.8-1.6c5.9-10.7,11.8-21.4,17.7-32.2c0.7-1.2,1.5-2,2.8-2.5c19.3-7.2,38.5-14.5,57.7-21.8
			l1.7-0.7l-0.6,2.4c-1.3,5.5-2.5,11.2-3.7,16.7l-0.5,2.1c2,3.1,5.9,7.8,8.3,11.3c1-9-1.9-14.6-4.6-20.7c5.9-2,27,13.6,28.3,17.5
			c-0.5-0.5-2.3-2.4-2.7-2.9c-1.5-1.6-9.6-8.7-15.6-11.3c-2.8-1.3-6-2.8-9.1-3.2l-0.1,0.2c0.2,0.6,0.6,1.7,0.9,2.3
			c2.4,5.4,4.1,10.9,3.3,16.8c-0.1,0.6,0.2,1.3,0.5,1.8c0.8,1.4,1,2.8,0.2,4.3c-0.9,1.9-1.7,3.8-2.6,5.7c-1.8,4-2.5,8.2-2.5,12.6
			c0,0.8,0,1.5,0,2.3c-0.5,0-0.8,0.1-1.1,0c-6.4-2.7-12.8-2-19.3-0.4c-3.4,0.8-6.7,1.9-10,2.9c-4.4,1.3-8.8,2-13.3,1.2
			c-0.7-0.1-2.7-0.6-4.6-2.1 M105,103.2l1.5-0.3c21.9-5.4,43.7-10.9,65.6-16.2c1-0.3,1.4-0.7,1.7-1.7c2.9-12.1,5.8-24.3,8.7-36.4
			c0.1-0.5,0.4-1.9,0.5-2.6l-1.8,0.7c-19,7.2-37.9,14.3-56.9,21.6c-0.8,0.3-1.9,1.3-2.3,2c-2.1,3.6-3.7,7.5-5.7,11.2
			c-3.8,7-8.2,13.7-12,20.8l-0.6,1.2L105,103.2z M130.8,97.4c1.4,2.1,2.3,4.1,3.5,5.9c1,1.5,4.8,3.2,6.7,3.3
			c2.9,0.2,3.8-0.2,6.5-0.7c4.5-0.9,8.9-2.4,13.4-3.5c5-1.2,10-2.4,15.3-1.6c2,0.3,3.9,0.9,6,1.4c0.1-2.1,0.2-4.1,0.4-6.1
			c0.5-4.9,2.6-9.2,4.7-13.5c0.9-1.8,0.5-3.3-0.7-4.8c-2.2-2.9-4.3-5.9-6.5-8.8c-0.4-0.5-0.7-1-1.2-1.7c-1.4,6-2.8,11.6-4.1,17.3
			c-0.4,1.7-1,2.5-2.8,2.9c-4.1,0.9-8.2,1.9-12.2,2.9C150.1,92.7,140.6,95,130.8,97.4z"></path>
		<path class="st0 eKKeooAd_7" d="M251.6,554.4c-0.5-0.2-1.1-0.3-1.6-0.5c-21.2-8.5-41.5-18.8-60.3-32c-6.8-4.8-13.5-9.8-20.4-14.5
			c-7-4.8-14.6-7.7-23.2-7.6c-5.4,0.1-10.3,1.8-14.4,5.3c-5.7,5-7.1,13.8-3.5,21.2c5.3,10.9,20,15.9,30.9,10.5
			c6.4-3.2,8.5-8.3,6.2-15c-0.2-0.5-0.3-1.1-0.2-1.7c1.6,2.3,2.3,4.9,2,7.6c-0.5,5-3.7,8.1-8,10.1c-10.1,4.6-23.2,1.1-29.6-7.9
			c-9-12.5-2.4-28.2,12.8-30.5c8.2-1.3,16,0.6,23,4.8c7.2,4.4,14,9.4,20.9,14.3c17.6,12.5,36.2,23,56.1,31.3
			c2.8,1.1,5.5,2.3,8.3,3.5c0.4,0.2,0.8,0.4,1.2,0.7C251.7,554.1,251.6,554.3,251.6,554.4z"></path>
		<path class="st0 eKKeooAd_8" d="M113.9,119.5c0-1.3-0.1-2.6,0-4c0-0.5,0.3-1.1,0.7-1.3c0.4-0.2,1,0.1,1.4,0.3c0.2,0.1,0.4,0.4,0.6,0.7
			c5.2,7.4,12.5,9,20.8,7.3c3.4-0.7,6.8-1.9,10.1-3.1c14.3-5,36.1,4.5,39.3,24.2c2.2,13.8-3.5,24.2-16.7,28.9
			c-7.9,2.8-16,4.3-24.3,2.4c-6.6-1.4-10.9-5.2-12.9-11.7c-1.2-3.9-2.1-7.9-3.7-11.6c-1.3-3-3-6.1-5.4-8.4
			C117.1,136.7,113.7,128.9,113.9,119.5z M114.8,115.1c0,1.8,0,2.3,0,3.5c-0.1,9,2.1,17,9.1,23.4c3.9,3.5,6.2,8.2,7.5,13.3
			c0.6,2.2,1.3,4.4,1.8,6.6c2.1,8,7.5,11.9,15.5,12.8c8.3,1,16.1-0.8,23.7-3.9c4.2-1.7,7.4-4.6,10.2-8.1c4.5-5.9,4.8-12.5,3.4-19.5
			c-3.5-17.3-21.8-28.1-38.7-22.8c-3.6,1.2-7.3,2.5-11.1,3.1c-8,1.4-15-0.5-20-7.5C116.2,116,115.1,114.7,114.8,115.1z"></path>
		<path class="st0 eKKeooAd_9" d="M67.3,457.9c-0.1,0.2-0.7,0.7-0.9,0.9c-7.8,5-9.6,12.4-7.7,21c3.1,13.7,11.4,23.2,24,28.9
			c2.9,1.3,5.9,2.2,8.8,3.3c0.3,0.1,0.6,0.4,0.8,0.8c-10.1-2.5-19.2-6.9-26.2-15.4c-0.8,3.6-0.8,6.9-0.4,10.2c1,8.9,6.3,14.9,13,20
			c6.6,5,14.2,8.1,21.9,11.1c9.5,3.6,18.9,7.4,28.3,11.2c0.5,0.2,1,0.5,1.4,1.2c-0.3,0-0.7,0-1-0.1c-11.9-4.7-23.7-9.3-35.6-14.1
			c-7.1-2.8-13.6-6.6-19.4-11.8c-7-6.5-10.4-14.4-9.5-24.1c0.2-1.6,0.7-3.7,1.3-4.2l0,0c-3.7-5.4-7.6-13.6-8.3-20.2
			c-0.8-7.8,1.3-13.9,7.7-18.2c0.4-0.3,0.9-0.5,1.2-0.7C67,457.7,67.3,457.8,67.3,457.9z"></path>
		<path class="st0 eKKeooAd_10" d="M232.5,140.2c0,0,0.2-19.8-0.1-20.2c-0.3,0.5-0.5,0.9-0.7,1.3c-1.4,4.3-3.6,8.5-6.4,11.9
			c-2,2.1-4.6,3.7-7.7,3.8c-8.1,0.3-14.3-3-18.1-10.3c-2.9-5.6-4-11.6-3.7-17.9c0.3-4.6,2.7-8.2,5.5-11.6c1.7-2.1,3.3-4.3,4.4-6.7
			c2.3-4.9,1.4-9.5-2.1-13.5c-0.5-0.6-1-1.2-1.7-2.1c2.9-1.1,5.6-1.3,8.3-0.6c4.9,1.3,8.7,3.9,10.5,8.9c2.3,6.5,5.7,12.4,9.6,18.1
			c3.5,5.2,4,12.7,1.9,18.8 M203.4,75.3c0.4,0.4,0.8,0.9,1.1,1.3c3.7,4.5,4.5,9.5,1.9,14.7c-1.2,2.4-2.9,4.7-4.7,6.8
			c-3.4,4-5.9,8.4-5.4,13.6c0.4,3.8,1.1,7.9,2.4,11.4c2.2,6.5,6.2,12.1,13.5,13.5c7,1.4,13-2.1,16.1-7.8c1.5-3,1.9-4.1,3-7.4
			c2.2-7,2.8-13.6-1.6-19.8c-4.2-5.9-7.4-12.4-10-19.2C217.2,76.1,207.5,73.6,203.4,75.3z"></path>
		<path class="st0 eKKeooAd_11" d="M200,155.3c-1.2-0.2-2.3-0.3-3.3-0.6c-3.3-1-4.7-3.3-4-6.7c0.4-2,1.1-4.1,2-5.9c1.7-3.4,5.6-5.4,9.6-4.3
			c3.2,0.9,6.3,2.5,9.1,4.3c2.7,1.8,2.6,4.1,0.5,6.6c-0.5,0.6-1.1,1.2-1.7,1.8c1.6,1.7,1.7,2.8-0.1,4.1c-2.1,1.5-4.5,2.8-6.9,3.5
			C202.3,159,201,158,200,155.3z M198.7,154.3c4.6-0.4,8.4-1.4,11.7-3.6c1.2-0.8,2.2-1.9,3.1-3c1.6-2,1.4-3.5-0.6-5.1
			c-2.7-2.2-5.9-3.8-9.4-4.3c-3.4-0.5-6.3,0.8-7.9,3.7c-1.2,2.2-1.7,4.8-2.3,7.3c-0.4,1.7,0.5,3.1,2.1,3.8
			C196.6,153.8,197.9,154.1,198.7,154.3z M200,154.7c0.8,1.5,1.9,2.9,3.8,2.8c3.2-0.2,8.3-3.3,9-4.3c0.3-1.2-1.1-2.8-1.1-2.8l0,0
			C209,152.1,204,154.3,200,154.7z"></path>
		<path class="st0 eKKeooAd_12" d="M605.9,63.1c-0.8,0.3-2,0.7-3.4,1c0,0-0.3,0.1-0.5,0.1c-5.3,0.4-10.4-0.6-15-3.2c-0.7-0.4-1.3-0.7-2.4-1.3
			c0.2,1.1,0.3,2,0.3,2.4c1.4,9.6,2.5,13.5,3.5,21.4c0.1,1.3,0,0.8,0.1,2.2c-0.2,0-0.3,0.6-0.5,0.6c-0.8-5.4-1.6-12.2-2.5-17.5
			c-0.5-2.9-1.3-5.8-1.9-8.8c-0.1-0.6-0.2-1.1-0.2-1.9c2,1.4,5.1,3.2,9.3,4.4C598.3,64.1,603.2,63.6,605.9,63.1z"></path>
		<path class="st0 eKKeooAd_13" d="M588.6,88.2c0.1,1,0.1,1.9,0.2,2.9c-0.2,0-0.4,0-0.6,0c-0.1-1-0.1-1.9-0.2-2.9
			C588.2,88.2,588.4,88.2,588.6,88.2z"></path>
		<path class="st0 eKKeooAd_14" d="M588.6,88.2c-0.2,0-0.4,0-0.6,0c-0.1-1.1-0.1-2.2-0.2-3.2c0.2,0,0.4,0,0.6,0C588.5,86,588.6,87.1,588.6,88.2z
			"></path>
		<path class="st0 eKKeooAd_15" d="M588.2,91.1c0.2,0,0.3,0,0.5,0c0.1,0.6,0.1,0.9,0.1,1.3c0.1,1,0.1,1.9,0.1,2.9c-0.2-0.8-0.4-1.7-0.6-2.6
			C588.3,92.1,588.2,91.6,588.2,91.1z"></path>
		<path class="st0 eKKeooAd_16" d="M605.9,63.1c0,0.2,0,0.4,0,0.6c-1.3,0.2-2.5,0.3-3.8,0.5C603.4,63.8,604.6,63.5,605.9,63.1z"></path>
		<path class="st0 eKKeooAd_17" d="M768.7,359.1c15.5,0.7,28.8,5.8,39.6,16.8c6.9,7,10.3,15.5,11,25.2c2,28.6-20.4,48.6-43.8,51.1
			c-24.4,2.7-46.3-13.6-50.4-39.6c-2.2-13.7,1.9-25.8,10.2-36.5C743.8,365.1,755.1,359.6,768.7,359.1z M771.2,451.6
			c0.9,0,2.7,0,4.5-0.3c22.2-2.9,41-20.3,42.7-42.9c1-12.5-2.2-23.7-11.3-32.7c-9.4-9.3-20.9-14.3-34-15.5
			c-14.9-1.4-27.1,4.1-36.5,15.4c-9.2,11-13.3,23.8-10.6,38.2C730.1,435.2,747.1,451.5,771.2,451.6z"></path>
		<path class="st0 eKKeooAd_18" d="M193.8,228.4c-1.4-0.2-3.5-0.3-4.9-0.5c-4.3-0.5-8.5-0.1-12.6,1.1c-5.4,1.5-10.8,2.6-16.5,1.9
			c-8.9-1-15.5-5.6-20.1-12.9c-2.6-4.1-4.3-8.8-6.3-13.3c-0.2-0.5,0-1.6,0.1-1.8l1.2,1.1c8.9,9.7,12.3,10.9,20.6,12.8
			c3.6,0.8,7.5,0.9,11.2,1.1c2.7,0.2,5.4-0.1,8.1,0.1c5.7,0.3,10.2,3.6,14.6,6.8C190.6,225.8,192.4,227.3,193.8,228.4L193.8,228.4z
			 M192.8,228L192.8,228c-2.2-1.5-6.5-4.2-8.7-5.7c-3.6-2.4-7.5-3.7-11.9-3.6c-2.2,0-9.1-0.9-11.3-0.8c-9.7-0.7-13.6-2.1-21.1-8.6
			c-1.8-1.6-6.2-5.8-6.2-5.8l0,0c1.3,3,2.8,7.5,4.4,10.4c7.1,13.4,18,18.6,32.9,15.5C177.4,228,183.7,226,192.8,228z"></path>
		<path class="st0 eKKeooAd_19" d="M164.2,239.4c0,0,1.3,0,1.4,0.1c4.9,3.3,10.2,3.4,15.7,2.2c4.9-1,9.7-2.3,14.8-1.6c5.4,0.7,10.2,3,14.5,6.4
			c-0.5,0-1,0.1-1.4,0c-4-0.8-8-0.3-11.9,1c-3.5,1.2-7,2.4-10.5,3c-6.6,1.1-12.3-1.3-17.2-5.5C167.8,243.5,165.9,241.1,164.2,239.4
			L164.2,239.4z M207.8,245.8l1.3,0.2l-1.5-1c-0.3-0.2-1.3-0.8-1.3-0.8c-7.2-4.2-14.5-4.1-22.4-2.2c-5.3,1.3-11.7,1.4-15.7-0.5
			l-3.3-1.7l2.2,2.6c4,4.7,9.8,7.5,16,8c4.5,0.3,8.7-1.6,12.8-3C199.8,246.1,203.8,245.4,207.8,245.8z"></path>
		<path class="st0 eKKeooAd_20" d="M200.9,198.3c0-3.4,0.6-4.8,1.8-5.7c2.2-1.4,4.2-1.4,6.2,0.3c3,2.6,4,7.5,2.3,11c-1.8,3.7-6.7,4.1-8.7,0.7
			C201.3,202.7,201.1,201.4,200.9,198.3z M201.3,198.4c0,1.9,0.6,4,1.4,5.8c0.7,1.6,2.4,2.1,4.2,2c1.8-0.1,3.1-1.2,3.8-2.9
			c1.3-3,0.5-7.1-1.8-9.4c-1.2-1.2-2.5-1.9-4.4-1.2C201.9,193.8,201.7,194.6,201.3,198.4z"></path>
		<path class="st0 eKKeooAd_21" d="M220.2,221.9c0,0.7-0.1,1.3-0.3,1.8c-0.6,1.8-2.7,2.2-3.8,0.7c-1.2-1.5-1.6-3.2-1.1-5.1
			c0.3-1.1,0.9-1.9,2.2-1.9s2.1,0.6,2.4,1.7C219.9,220,220.3,220.9,220.2,221.9z"></path>
		<path class="st0 eKKeooAd_22" d="M218.7,212c0,0.9-0.4,2.1-1,2.1c-1.2,0.1-1.7-0.9-1.7-2.1c0-0.9,0.5-1.6,1.5-1.8
			C218.4,210.3,218.7,212,218.7,212z"></path>
		<path class="st0 eKKeooAd_23" d="M338.2,155.2c1.7,3.1,3.5,6.2,5.2,9.4c11.9,21.6,23.8,43.2,35.9,64.6c1.8,3.2,1.8,5.8,1.8,9.9
			c-0.4,7.8-0.1,15.7-0.2,23.6c-0.1,0.6-0.2,0.9-0.4,1.8c-0.6-0.5-0.7-0.6-1-1c-13.8-21.9-27.3-43.9-41.1-65.9
			c-0.4-0.7-0.6-1.7-0.6-2.5c0-12.9-0.2-25.8-0.2-38.7c0-0.4,0-0.7,0.1-1.1C337.9,155.2,338,155.2,338.2,155.2z M379.9,263.3
			c0.2,0.2,0.6,0.1,0.6-0.2c0.2-8.8,0-18.2,0.1-27c0-1.5-0.1-3.2-0.8-4.5c-13.4-24.1-26.9-48.2-40.2-72.3c-0.3-0.5-0.7-1.2-1.2-2.1
			c0,1.2,0,2.1,0,2.8c0,11,0,22.1-0.2,33.1c0,2.6,0.6,4.6,2,6.7c10.5,16.6,20.9,33.2,31.3,49.7C374.2,253.8,377.1,258.9,379.9,263.3
			z"></path>
		<path class="st0 eKKeooAd_24" d="M596.2,479.3c0,0-0.3,0.9-0.3,0.9c-3.2,7.1-6.3,14.1-9.5,21.2c-1,2.3-2.4,2.4-3.9,0.4
			c-4.8-6.4-9.5-12.7-14.3-19.1c-1.2-1.6-0.9-2.5,1.1-2.8c4.1-0.7,8.3-1.1,12.4-1.7c3.6-0.5,7.2-0.9,10.9-1.3
			C594.7,476.6,596.2,478,596.2,479.3z M568.4,480.8c-0.1,0.2-0.2,0.4-0.3,0.6c5.4,7,10.7,14.3,16.5,21.4l1-1.9
			c3.1-6.9,6.5-13.7,9.5-20.6c0.8-1.8-0.1-2.7-2.1-2.7c-0.5,0-1,0-1.4,0.1c-5.8,0.7-11.5,1.4-17.3,2.2
			C572.4,480.2,570.4,480.5,568.4,480.8z"></path>
		<path class="st0 eKKeooAd_25" d="M163,166.3c-6.2-0.4-12.8-2.6-17-9.3c-5.6-9.1-3.5-21.8,5-28.2c3-2.2,6.8-2.8,10.7-2.3
			c12.1,1.5,21.8,15.6,18.7,27.4C178.4,161.5,172.1,166.4,163,166.3z M165.3,165.9c-4.8,0.7-10.8-5.4-12.6-9
			c0.6,0.3,0.9,0.5,1.4,0.8c1.8,0.7,4.5,0,5.9-1.5c1.4-2.4,1.2-6.5-0.9-9.1c-2-2.4-5.5-2.4-7.6-1.2l-1.2,0.7l0.4-1.9
			c0.7-3,1.1-4.2,2.6-5.7c5.3-5.5,14.3-6,20.7-1.9c0.5,0.3,4.6,5.2,5.5,5.8l-2.9-6.2c-3.3-4.8-8-7.9-13.7-9.1
			c-4.7-1-9.2-0.1-12.8,3.1c-7.8,7.2-12.2,22.1,3.2,33.2 M154.6,158.4c3.3,5.3,9.7,8.1,15,6.4c10.4-3.3,14.2-17.5,7.1-25.2
			c-7.8-8.6-18.5-5.9-23.5,0.6c-1.3,1.4-2.2,3.1-2.2,5.3c3.2-1.8,6.1-1.7,8.4,1.1c2.2,2.6,2.9,5.5,1.6,8.7
			C159.7,158,157.6,159.1,154.6,158.4z"></path>
		<path class="st0 eKKeooAd_26" d="M212.6,99.7c5.8,0.1,10.1,2.2,12.7,7c3.6,6.6,3.7,14.8,0.7,20.2c-3.5,6.2-9.1,7-15.2,4.7
			c-7.4-2.7-13.7-17.3-9.9-25.2C203.3,101.5,207.9,99.9,212.6,99.7z M212.9,108.8c0,0-1.5,0.4-2.8,1.5c-1.5,1.8-2.5,4.9-3,7
			c-1.1,4.8,1,9.6,4.8,11.9c4.8,2.6,11.1-0.2,12.6-5.6c0.3-1.8,0.3-3.7,0-5.5c-0.3-2.1-0.8-4.1-2.6-6c-0.4,3.8-3,4.5-5.8,4.6
			c-0.2,2.1-1.6,4.9-1.8,7c0.5-0.6,2.5-1.4,3.2-1.4c-0.5-1.6-0.1-2.9,1.4-3.4c0.8-0.2,2.5,0.1,2.5,0.3c0.2,1.3,0,2.8-0.3,4.2
			l-0.1,0.4c0,0,0.7,3.1-0.8,4.6c-1.5,1.5-4.2,2-5.8,1c-0.6-0.4-1.4-1-1.5-1.7c-0.2-1.1,0.2-2.9,0.8-3.7c-2,0-3.6-1.3-4.4-3
			c-0.5-2,0.5-5.1,3.7-6.2c-0.7-1.3-0.2-3.8,0.9-5.4l0.8-1.1C214.5,108.4,212.9,108.8,212.9,108.8z M216.7,129.2
			c2.2,0,4.2-1.8,4.3-3.6c0-1.4-1.3-2.5-2.9-2.5c-2.6,0.1-4.6,1.7-4.5,3.6C213.5,128.2,214.9,129.3,216.7,129.2z M209.3,118.5
			c-0.3,1.6,0.4,4.5,2.4,5c1.6,0.4,2.8-0.7,3.3-2.8c1.3-4,0.2-5.2-1.4-5.7C212.5,114.8,209.7,116.3,209.3,118.5z M219.8,120.5
			c-0.3-0.1-0.7,0-1,0.2c-0.2,0.3-0.2,0.4-0.2,0.7c0.1,0.3,0.5,0.6,0.8,0.5c0.3,0,0.8-0.3,0.8-0.7
			C220.3,121,220.1,120.7,219.8,120.5z"></path>
		<path class="st0 eKKeooAd_27" d="M769.1,371.9c12.7,0.4,23.8,4.7,31.5,15.3c8.8,12.1,8,29.1-1.5,41.4c-9.6,12.4-26.6,16.6-41.5,10.2
			c-14.7-6.3-22.8-20.6-21.2-36.5c0.8-7.6,3.8-14.1,8.5-19.8C751.2,374.9,759.5,371.8,769.1,371.9z M772.1,372.7
			c-12.6,0-18.8,2.6-24.7,8.4c-14.9,14.5-12.9,39.9,2,51.8c16.9,13.5,46.6,10.8,54.9-16.5c4-13.2,1-25.1-9.5-34.5
			C787.6,375.5,778.8,372.8,772.1,372.7z"></path>
		<path class="st0 eKKeooAd_28" d="M177.2,157 M167.9,158.5c-2.3,1.8-3.5,2.2-4.7,1c-0.7-0.7-1.2-2-1.1-2.9c0.1-1.3,2.3-2.2,4.1-2
			c0.6-1.4,3.4-4.4,4.5-4.8c-1.9,0.2-5.9-0.2-7.1-1c-2.6-2.3-2.2-5.8,0.6-7.8c2.3-1.6,4.8-0.9,7.5-0.1c2,0.4,3.3,3.6,2.6,5.7
			c-0.5,1.2-2.4,3.1-3.6,3.5 M168.6,140.6c0,0-1.6,0.2-2.3,0.3c-2.8,0.8-4.4,2.8-4,5.3s3.4,3.7,5.6,3.7c1.8,0.1,2.7-0.4,3.4-0.7
			c1.5-1,3-2.4,3-4.6c0-2-1.3-2.9-2.9-3.4C170.4,140.9,168.6,140.6,168.6,140.6z M172.6,150.2c-3.3,0-5.9,2.1-5.9,4.8
			c0,2.6,1.8,4.4,4.4,4.5c3.1,0,5.4-2.1,5.5-5C176.7,151.9,175.1,150.2,172.6,150.2z M165.9,157.4c-0.1-0.6-0.6-1-1-1
			c-0.6-0.1-1.4,0.1-1.4,1.2c0,0.6,0.7,1.2,1.2,1.2C165.2,158.7,165.9,158.2,165.9,157.4z"></path>
	</g>
</g>
<style data-made-with="vivus-instant">.eKKeooAd_0{stroke-dasharray:953 955;stroke-dashoffset:954;animation:eKKeooAd_draw_0 8400ms ease-in-out 0ms infinite,eKKeooAd_fade 8400ms linear 0ms infinite;}.eKKeooAd_1{stroke-dasharray:6441 6443;stroke-dashoffset:6442;animation:eKKeooAd_draw_1 8400ms ease-in-out 0ms infinite,eKKeooAd_fade 8400ms linear 0ms infinite;}.eKKeooAd_2{stroke-dasharray:2862 2864;stroke-dashoffset:2863;animation:eKKeooAd_draw_2 8400ms ease-in-out 0ms infinite,eKKeooAd_fade 8400ms linear 0ms infinite;}.eKKeooAd_3{stroke-dasharray:1203 1205;stroke-dashoffset:1204;animation:eKKeooAd_draw_3 8400ms ease-in-out 0ms infinite,eKKeooAd_fade 8400ms linear 0ms infinite;}.eKKeooAd_4{stroke-dasharray:1150 1152;stroke-dashoffset:1151;animation:eKKeooAd_draw_4 8400ms ease-in-out 0ms infinite,eKKeooAd_fade 8400ms linear 0ms infinite;}.eKKeooAd_5{stroke-dasharray:1051 1053;stroke-dashoffset:1052;animation:eKKeooAd_draw_5 8400ms ease-in-out 0ms infinite,eKKeooAd_fade 8400ms linear 0ms infinite;}.eKKeooAd_6{stroke-dasharray:801 803;stroke-dashoffset:802;animation:eKKeooAd_draw_6 8400ms ease-in-out 0ms infinite,eKKeooAd_fade 8400ms linear 0ms infinite;}.eKKeooAd_7{stroke-dasharray:434 436;stroke-dashoffset:435;animation:eKKeooAd_draw_7 8400ms ease-in-out 0ms infinite,eKKeooAd_fade 8400ms linear 0ms infinite;}.eKKeooAd_8{stroke-dasharray:441 443;stroke-dashoffset:442;animation:eKKeooAd_draw_8 8400ms ease-in-out 0ms infinite,eKKeooAd_fade 8400ms linear 0ms infinite;}.eKKeooAd_9{stroke-dasharray:337 339;stroke-dashoffset:338;animation:eKKeooAd_draw_9 8400ms ease-in-out 0ms infinite,eKKeooAd_fade 8400ms linear 0ms infinite;}.eKKeooAd_10{stroke-dasharray:348 350;stroke-dashoffset:349;animation:eKKeooAd_draw_10 8400ms ease-in-out 0ms infinite,eKKeooAd_fade 8400ms linear 0ms infinite;}.eKKeooAd_11{stroke-dasharray:159 161;stroke-dashoffset:160;animation:eKKeooAd_draw_11 8400ms ease-in-out 0ms infinite,eKKeooAd_fade 8400ms linear 0ms infinite;}.eKKeooAd_12{stroke-dasharray:102 104;stroke-dashoffset:103;animation:eKKeooAd_draw_12 8400ms ease-in-out 0ms infinite,eKKeooAd_fade 8400ms linear 0ms infinite;}.eKKeooAd_13{stroke-dasharray:8 10;stroke-dashoffset:9;animation:eKKeooAd_draw_13 8400ms ease-in-out 0ms infinite,eKKeooAd_fade 8400ms linear 0ms infinite;}.eKKeooAd_14{stroke-dasharray:8 10;stroke-dashoffset:9;animation:eKKeooAd_draw_14 8400ms ease-in-out 0ms infinite,eKKeooAd_fade 8400ms linear 0ms infinite;}.eKKeooAd_15{stroke-dasharray:9 11;stroke-dashoffset:10;animation:eKKeooAd_draw_15 8400ms ease-in-out 0ms infinite,eKKeooAd_fade 8400ms linear 0ms infinite;}.eKKeooAd_16{stroke-dasharray:9 11;stroke-dashoffset:10;animation:eKKeooAd_draw_16 8400ms ease-in-out 0ms infinite,eKKeooAd_fade 8400ms linear 0ms infinite;}.eKKeooAd_17{stroke-dasharray:586 588;stroke-dashoffset:587;animation:eKKeooAd_draw_17 8400ms ease-in-out 0ms infinite,eKKeooAd_fade 8400ms linear 0ms infinite;}.eKKeooAd_18{stroke-dasharray:283 285;stroke-dashoffset:284;animation:eKKeooAd_draw_18 8400ms ease-in-out 0ms infinite,eKKeooAd_fade 8400ms linear 0ms infinite;}.eKKeooAd_19{stroke-dasharray:195 197;stroke-dashoffset:196;animation:eKKeooAd_draw_19 8400ms ease-in-out 0ms infinite,eKKeooAd_fade 8400ms linear 0ms infinite;}.eKKeooAd_20{stroke-dasharray:81 83;stroke-dashoffset:82;animation:eKKeooAd_draw_20 8400ms ease-in-out 0ms infinite,eKKeooAd_fade 8400ms linear 0ms infinite;}.eKKeooAd_21{stroke-dasharray:22 24;stroke-dashoffset:23;animation:eKKeooAd_draw_21 8400ms ease-in-out 0ms infinite,eKKeooAd_fade 8400ms linear 0ms infinite;}.eKKeooAd_22{stroke-dasharray:11 13;stroke-dashoffset:12;animation:eKKeooAd_draw_22 8400ms ease-in-out 0ms infinite,eKKeooAd_fade 8400ms linear 0ms infinite;}.eKKeooAd_23{stroke-dasharray:478 480;stroke-dashoffset:479;animation:eKKeooAd_draw_23 8400ms ease-in-out 0ms infinite,eKKeooAd_fade 8400ms linear 0ms infinite;}.eKKeooAd_24{stroke-dasharray:168 170;stroke-dashoffset:169;animation:eKKeooAd_draw_24 8400ms ease-in-out 0ms infinite,eKKeooAd_fade 8400ms linear 0ms infinite;}.eKKeooAd_25{stroke-dasharray:390 392;stroke-dashoffset:391;animation:eKKeooAd_draw_25 8400ms ease-in-out 0ms infinite,eKKeooAd_fade 8400ms linear 0ms infinite;}.eKKeooAd_26{stroke-dasharray:270 272;stroke-dashoffset:271;animation:eKKeooAd_draw_26 8400ms ease-in-out 0ms infinite,eKKeooAd_fade 8400ms linear 0ms infinite;}.eKKeooAd_27{stroke-dasharray:438 440;stroke-dashoffset:439;animation:eKKeooAd_draw_27 8400ms ease-in-out 0ms infinite,eKKeooAd_fade 8400ms linear 0ms infinite;}.eKKeooAd_28{stroke-dasharray:129 131;stroke-dashoffset:130;animation:eKKeooAd_draw_28 8400ms ease-in-out 0ms infinite,eKKeooAd_fade 8400ms linear 0ms infinite;}@keyframes eKKeooAd_draw{100%{stroke-dashoffset:0;}}@keyframes eKKeooAd_fade{0%{stroke-opacity:1;}95.23809523809524%{stroke-opacity:1;}100%{stroke-opacity:0;}}@keyframes eKKeooAd_draw_0{0%{stroke-dashoffset: 954}59.523809523809526%{ stroke-dashoffset: 0;}100%{ stroke-dashoffset: 0;}}@keyframes eKKeooAd_draw_1{0%{stroke-dashoffset: 6442}59.523809523809526%{ stroke-dashoffset: 0;}100%{ stroke-dashoffset: 0;}}@keyframes eKKeooAd_draw_2{0%{stroke-dashoffset: 2863}59.523809523809526%{ stroke-dashoffset: 0;}100%{ stroke-dashoffset: 0;}}@keyframes eKKeooAd_draw_3{0%{stroke-dashoffset: 1204}59.523809523809526%{ stroke-dashoffset: 0;}100%{ stroke-dashoffset: 0;}}@keyframes eKKeooAd_draw_4{0%{stroke-dashoffset: 1151}59.523809523809526%{ stroke-dashoffset: 0;}100%{ stroke-dashoffset: 0;}}@keyframes eKKeooAd_draw_5{0%{stroke-dashoffset: 1052}59.523809523809526%{ stroke-dashoffset: 0;}100%{ stroke-dashoffset: 0;}}@keyframes eKKeooAd_draw_6{0%{stroke-dashoffset: 802}59.523809523809526%{ stroke-dashoffset: 0;}100%{ stroke-dashoffset: 0;}}@keyframes eKKeooAd_draw_7{0%{stroke-dashoffset: 435}59.523809523809526%{ stroke-dashoffset: 0;}100%{ stroke-dashoffset: 0;}}@keyframes eKKeooAd_draw_8{0%{stroke-dashoffset: 442}59.523809523809526%{ stroke-dashoffset: 0;}100%{ stroke-dashoffset: 0;}}@keyframes eKKeooAd_draw_9{0%{stroke-dashoffset: 338}59.523809523809526%{ stroke-dashoffset: 0;}100%{ stroke-dashoffset: 0;}}@keyframes eKKeooAd_draw_10{0%{stroke-dashoffset: 349}59.523809523809526%{ stroke-dashoffset: 0;}100%{ stroke-dashoffset: 0;}}@keyframes eKKeooAd_draw_11{0%{stroke-dashoffset: 160}59.523809523809526%{ stroke-dashoffset: 0;}100%{ stroke-dashoffset: 0;}}@keyframes eKKeooAd_draw_12{0%{stroke-dashoffset: 103}59.523809523809526%{ stroke-dashoffset: 0;}100%{ stroke-dashoffset: 0;}}@keyframes eKKeooAd_draw_13{0%{stroke-dashoffset: 9}59.523809523809526%{ stroke-dashoffset: 0;}100%{ stroke-dashoffset: 0;}}@keyframes eKKeooAd_draw_14{0%{stroke-dashoffset: 9}59.523809523809526%{ stroke-dashoffset: 0;}100%{ stroke-dashoffset: 0;}}@keyframes eKKeooAd_draw_15{0%{stroke-dashoffset: 10}59.523809523809526%{ stroke-dashoffset: 0;}100%{ stroke-dashoffset: 0;}}@keyframes eKKeooAd_draw_16{0%{stroke-dashoffset: 10}59.523809523809526%{ stroke-dashoffset: 0;}100%{ stroke-dashoffset: 0;}}@keyframes eKKeooAd_draw_17{0%{stroke-dashoffset: 587}59.523809523809526%{ stroke-dashoffset: 0;}100%{ stroke-dashoffset: 0;}}@keyframes eKKeooAd_draw_18{0%{stroke-dashoffset: 284}59.523809523809526%{ stroke-dashoffset: 0;}100%{ stroke-dashoffset: 0;}}@keyframes eKKeooAd_draw_19{0%{stroke-dashoffset: 196}59.523809523809526%{ stroke-dashoffset: 0;}100%{ stroke-dashoffset: 0;}}@keyframes eKKeooAd_draw_20{0%{stroke-dashoffset: 82}59.523809523809526%{ stroke-dashoffset: 0;}100%{ stroke-dashoffset: 0;}}@keyframes eKKeooAd_draw_21{0%{stroke-dashoffset: 23}59.523809523809526%{ stroke-dashoffset: 0;}100%{ stroke-dashoffset: 0;}}@keyframes eKKeooAd_draw_22{0%{stroke-dashoffset: 12}59.523809523809526%{ stroke-dashoffset: 0;}100%{ stroke-dashoffset: 0;}}@keyframes eKKeooAd_draw_23{0%{stroke-dashoffset: 479}59.523809523809526%{ stroke-dashoffset: 0;}100%{ stroke-dashoffset: 0;}}@keyframes eKKeooAd_draw_24{0%{stroke-dashoffset: 169}59.523809523809526%{ stroke-dashoffset: 0;}100%{ stroke-dashoffset: 0;}}@keyframes eKKeooAd_draw_25{0%{stroke-dashoffset: 391}59.523809523809526%{ stroke-dashoffset: 0;}100%{ stroke-dashoffset: 0;}}@keyframes eKKeooAd_draw_26{0%{stroke-dashoffset: 271}59.523809523809526%{ stroke-dashoffset: 0;}100%{ stroke-dashoffset: 0;}}@keyframes eKKeooAd_draw_27{0%{stroke-dashoffset: 439}59.523809523809526%{ stroke-dashoffset: 0;}100%{ stroke-dashoffset: 0;}}@keyframes eKKeooAd_draw_28{0%{stroke-dashoffset: 130}59.523809523809526%{ stroke-dashoffset: 0;}100%{ stroke-dashoffset: 0;}}</style></svg>
